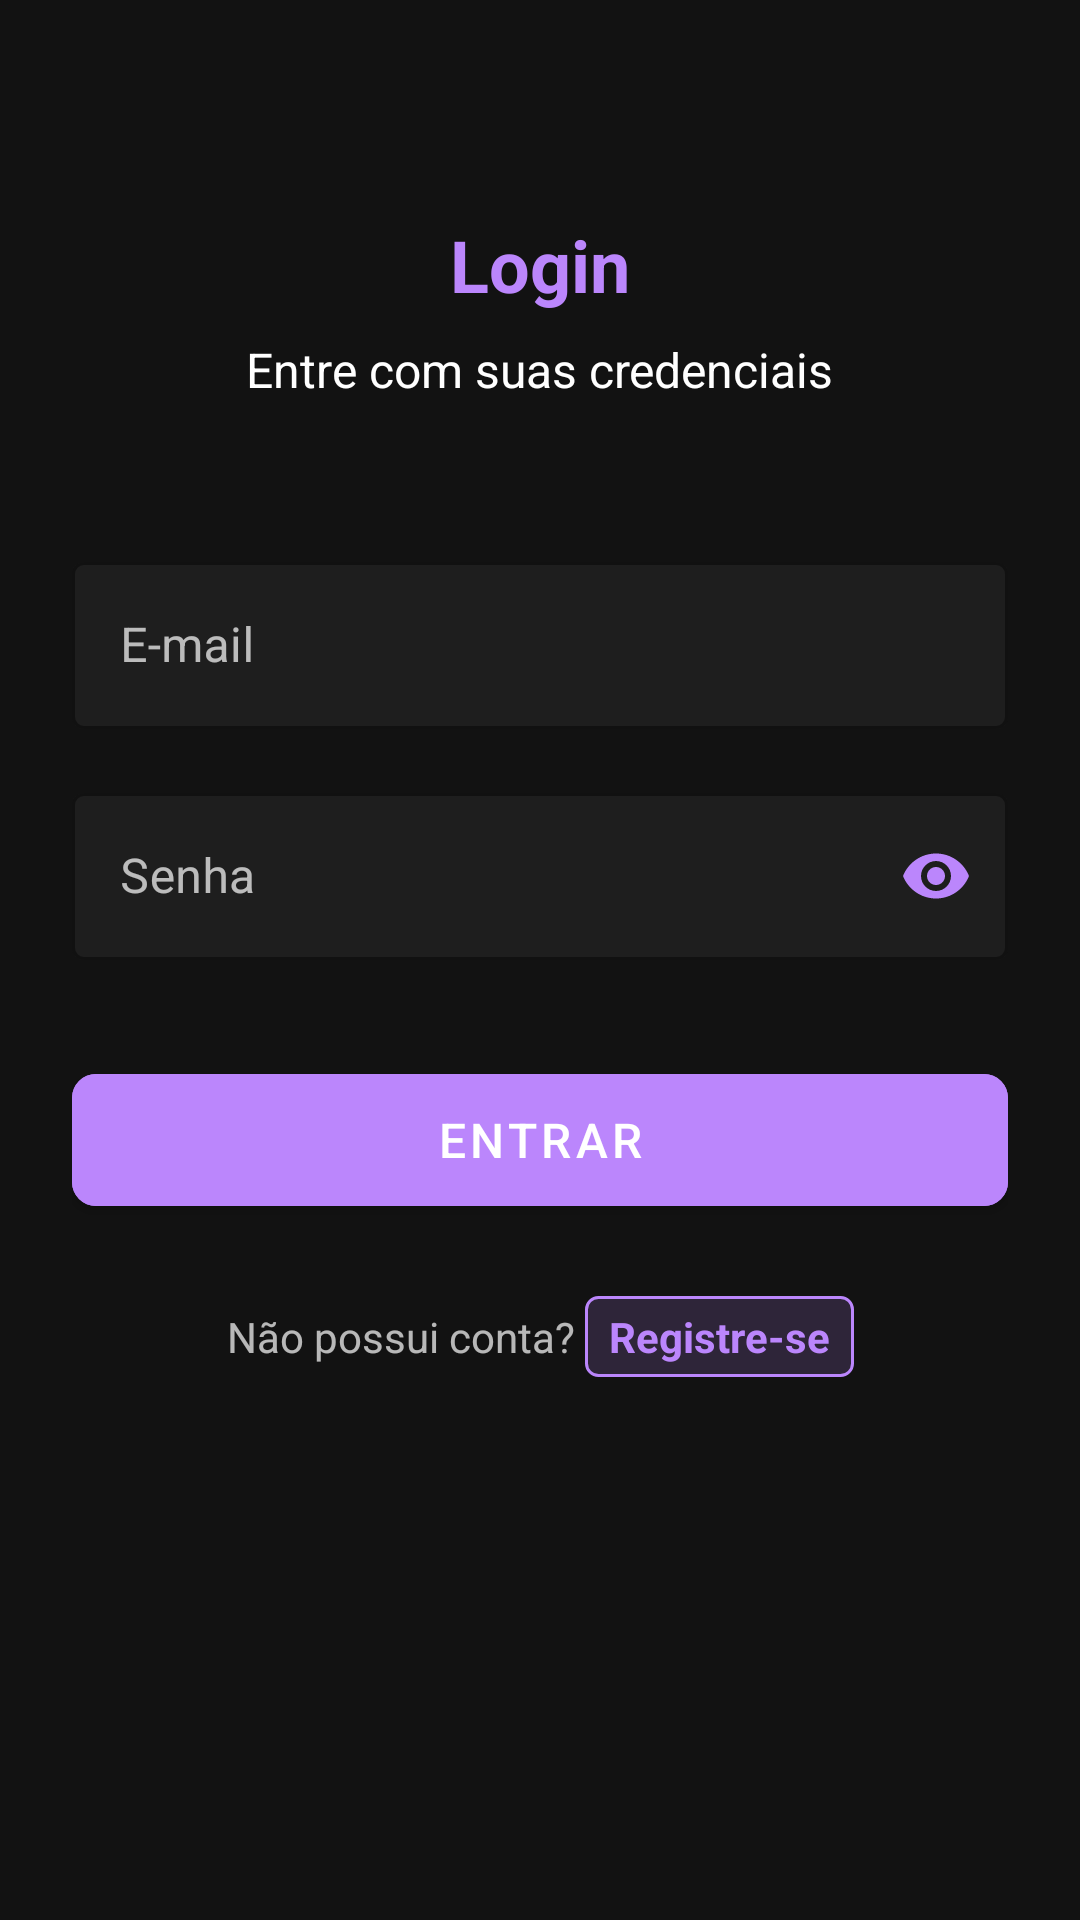

Produce the Android XML layout that renders to this screen, including the resource entries it uses.
<!-- AndroidManifest.xml: application theme Theme.CDStore -->
<!-- res/layout/fragment_profile.xml -->
<androidx.constraintlayout.widget.ConstraintLayout
    xmlns:android="http://schemas.android.com/apk/res/android"
    xmlns:app="http://schemas.android.com/apk/res-auto"
    xmlns:tools="http://schemas.android.com/tools"
    android:layout_width="match_parent"
    android:layout_height="match_parent"
    android:padding="24dp"
    android:background="@color/background_dark"
    tools:context=".ui.profile.ProfileFragment">

    <ProgressBar
        android:id="@+id/progressBar"
        android:layout_width="wrap_content"
        android:layout_height="wrap_content"
        android:visibility="gone"
        app:layout_constraintTop_toTopOf="parent"
        app:layout_constraintBottom_toBottomOf="parent"
        app:layout_constraintStart_toStartOf="parent"
        app:layout_constraintEnd_toEndOf="parent" />

    <TextView
        android:id="@+id/text_profile"
        android:layout_width="match_parent"
        android:layout_height="wrap_content"
        android:layout_marginStart="8dp"
        android:layout_marginTop="8dp"
        android:layout_marginEnd="8dp"
        android:textAlignment="center"
        android:textSize="20sp"
        app:layout_constraintBottom_toBottomOf="parent"
        app:layout_constraintEnd_toEndOf="parent"
        app:layout_constraintHorizontal_bias="0.0"
        app:layout_constraintStart_toStartOf="parent"
        app:layout_constraintTop_toTopOf="parent"
        app:layout_constraintVertical_bias="0.443"
        android:visibility="invisible"/>

    <TextView
        android:id="@+id/titleText"
        android:layout_width="wrap_content"
        android:layout_height="wrap_content"
        android:text="Login"
        android:textSize="24sp"
        android:textStyle="bold"
        android:textColor="@color/accent_color"
        android:layout_marginTop="48dp"
        app:layout_constraintTop_toTopOf="parent"
        app:layout_constraintStart_toStartOf="parent"
        app:layout_constraintEnd_toEndOf="parent"/>

    <TextView
        android:id="@+id/subtitleText"
        android:layout_width="wrap_content"
        android:layout_height="wrap_content"
        android:text="Entre com suas credenciais"
        android:textSize="16sp"
        android:textColor="@color/text_color_primary"
        android:layout_marginTop="8dp"
        app:layout_constraintTop_toBottomOf="@id/titleText"
        app:layout_constraintStart_toStartOf="parent"
        app:layout_constraintEnd_toEndOf="parent"/>

    <com.google.android.material.textfield.TextInputLayout
        android:id="@+id/emailInputLayout"
        style="@style/Widget.MaterialComponents.TextInputLayout.OutlinedBox"
        android:layout_width="match_parent"
        android:layout_height="wrap_content"
        android:layout_marginTop="48dp"
        android:hint="E-mail"
        android:textColorHint="@color/text_color_secondary"
        app:startIconTint="@color/accent_color"
        app:boxStrokeColor="@color/accent_color"
        app:hintTextColor="@color/accent_color"
        app:boxBackgroundColor="@color/surface_dark"
        app:layout_constraintTop_toBottomOf="@id/subtitleText">

        <com.google.android.material.textfield.TextInputEditText
            android:id="@+id/emailInput"
            android:layout_width="match_parent"
            android:layout_height="wrap_content"
            android:textColor="@color/text_color_primary"
            android:inputType="textEmailAddress"
            android:maxLines="1"
            android:textSize="16sp"/>

    </com.google.android.material.textfield.TextInputLayout>

    <com.google.android.material.textfield.TextInputLayout
        android:id="@+id/passwordInputLayout"
        style="@style/Widget.MaterialComponents.TextInputLayout.OutlinedBox"
        android:layout_width="match_parent"
        android:layout_height="wrap_content"
        android:layout_marginTop="16dp"
        android:hint="Senha"
        android:textColorHint="@color/text_color_secondary"
        app:startIconTint="@color/accent_color"
        app:boxStrokeColor="@color/accent_color"
        app:hintTextColor="@color/accent_color"
        app:boxBackgroundColor="@color/surface_dark"
        app:passwordToggleEnabled="true"
        app:passwordToggleTint="@color/accent_color"
        app:layout_constraintTop_toBottomOf="@id/emailInputLayout">

        <com.google.android.material.textfield.TextInputEditText
            android:id="@+id/passwordInput"
            android:layout_width="match_parent"
            android:layout_height="wrap_content"
            android:textColor="@color/text_color_primary"
            android:inputType="textPassword"
            android:maxLines="1"
            android:textSize="16sp"/>

    </com.google.android.material.textfield.TextInputLayout>

    <com.google.android.material.button.MaterialButton
        android:id="@+id/loginButton"
        android:layout_width="match_parent"
        android:layout_height="56dp"
        android:layout_marginTop="32dp"
        android:text="Entrar"
        android:textSize="16sp"
        android:backgroundTint="@color/accent_color"
        app:cornerRadius="8dp"
        app:layout_constraintTop_toBottomOf="@id/passwordInputLayout"/>

    <LinearLayout
        android:id="@+id/registerContainer"
        android:layout_width="wrap_content"
        android:layout_height="wrap_content"
        android:orientation="horizontal"
        android:layout_marginTop="16dp"
        android:padding="8dp"
        app:layout_constraintTop_toBottomOf="@id/loginButton"
        app:layout_constraintStart_toStartOf="parent"
        app:layout_constraintEnd_toEndOf="parent">

        <TextView
            android:layout_width="wrap_content"
            android:layout_height="wrap_content"
            android:text="Não possui conta? "
            android:textColor="@color/text_color_secondary"
            android:textSize="14sp"/>

        <TextView
            android:id="@+id/registerText"
            android:layout_width="wrap_content"
            android:layout_height="wrap_content"
            android:text="Registre-se"
            android:textColor="@color/accent_color"
            android:textSize="14sp"
            android:textStyle="bold"
            android:background="@drawable/register_text_background"
            android:paddingStart="8dp"
            android:paddingEnd="8dp"
            android:paddingTop="4dp"
            android:paddingBottom="4dp"/>

    </LinearLayout>

</androidx.constraintlayout.widget.ConstraintLayout>
<!-- resources referenced by this layout -->
<resources>
  <color name="accent_color">#BB86FC</color>
  <color name="background_dark">#121212</color>
  <color name="surface_dark">#1E1E1E</color>
  <color name="text_color_primary">#FFFFFF</color>
  <color name="text_color_secondary">#B3FFFFFF</color>
  <!-- drawable register_text_background (drawable) -->
  <?xml version="1.0" encoding="utf-8"?>
  <shape xmlns:android="http://schemas.android.com/apk/res/android">
      <solid android:color="@color/register_background"/>
      <corners android:radius="4dp"/>
      <stroke
          android:width="1dp"
          android:color="@color/accent_color"/>
  </shape>
  <style name="Theme.CDStore" parent="Theme.MaterialComponents.DayNight.NoActionBar">
          <item name="android:windowTranslucentStatus">true</item>
          
          <item name="colorPrimary">@color/purple_500</item>
          <item name="colorPrimaryVariant">@color/purple_700</item>
          <item name="colorOnPrimary">@color/white</item>
          
          <item name="colorSecondary">@color/teal_200</item>
          <item name="colorSecondaryVariant">@color/teal_700</item>
          <item name="colorOnSecondary">@color/black</item>
          
          <item name="android:statusBarColor">?attr/colorPrimaryVariant</item>
          
      </style>
  <color name="register_background">#2ABB86FC</color>
  <color name="purple_500">#FF6200EE</color>
  <color name="purple_700">#FF3700B3</color>
  <color name="white">#FFFFFFFF</color>
  <color name="teal_200">#FF03DAC5</color>
  <color name="teal_700">#FF018786</color>
  <color name="black">#FF000000</color>
</resources>
